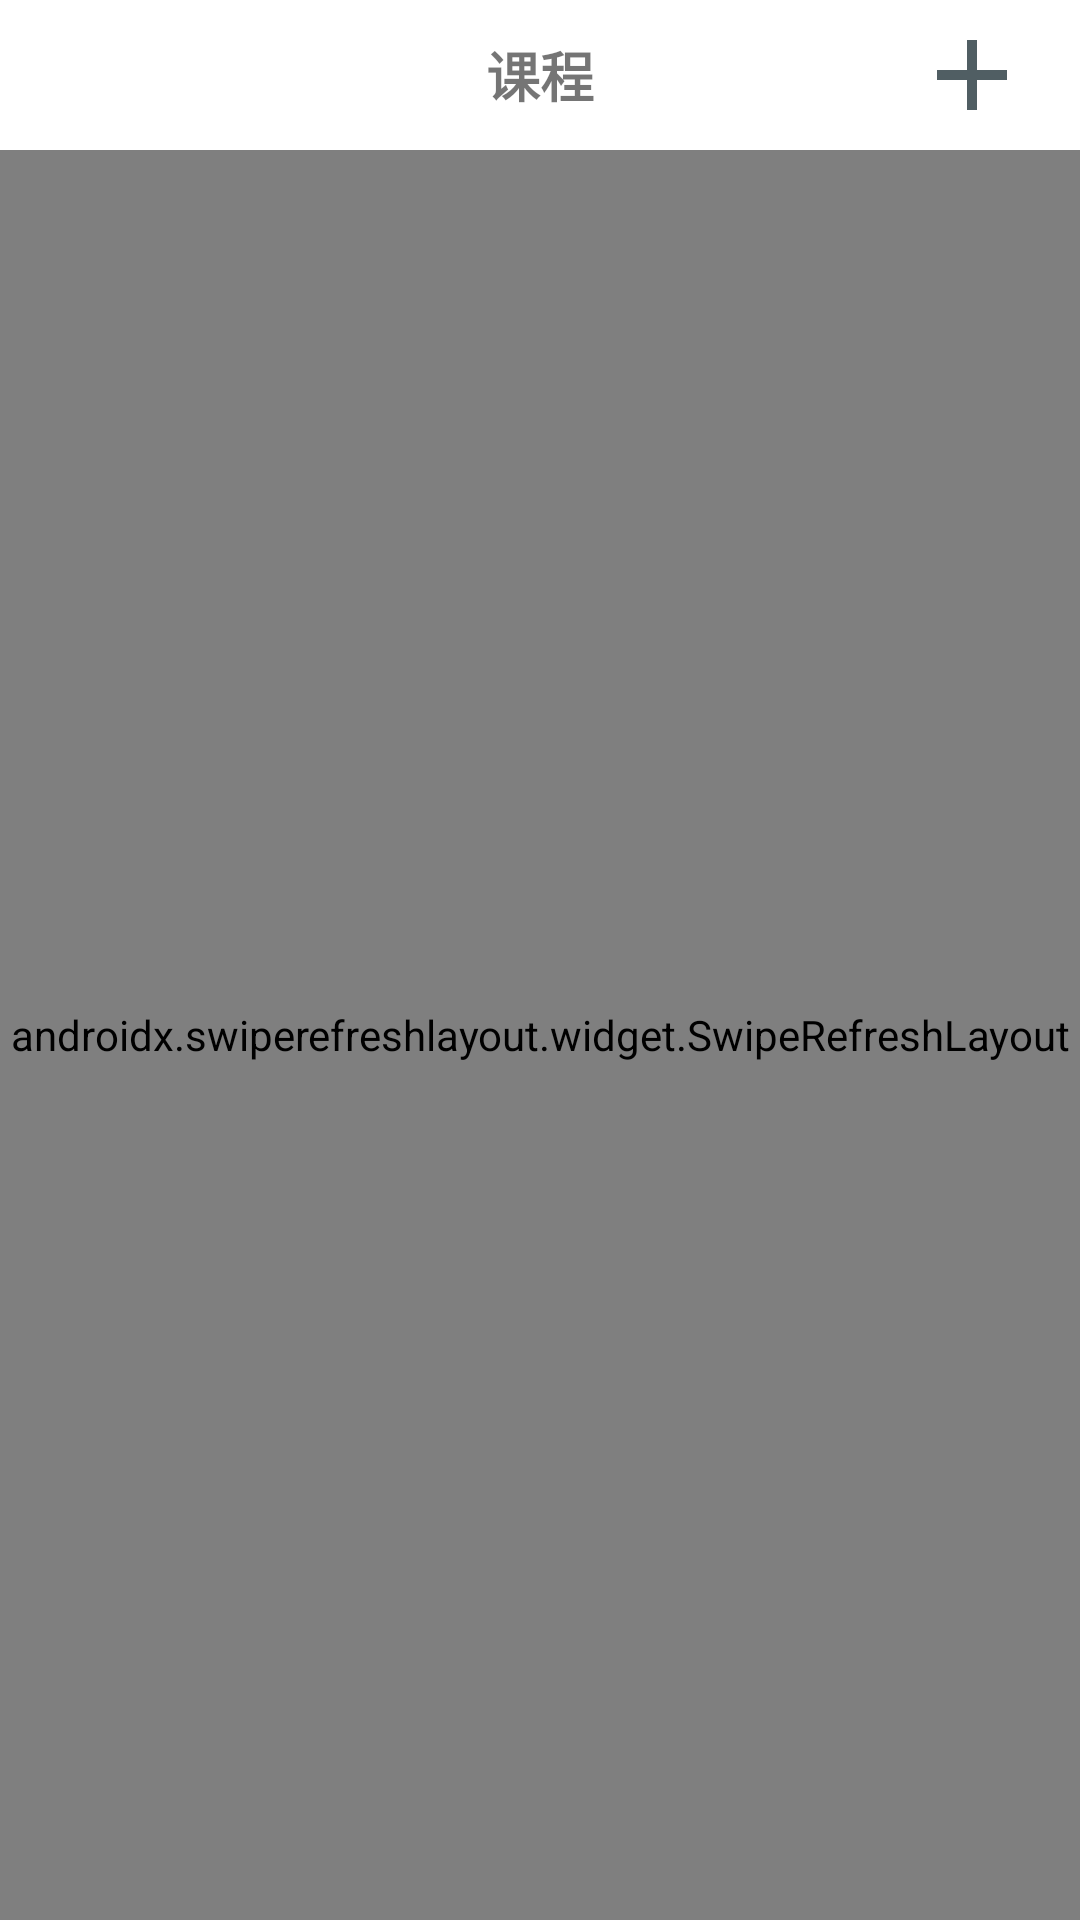

Produce the Android XML layout that renders to this screen, including the resource entries it uses.
<!-- AndroidManifest.xml: application theme Theme.R_Class -->
<!-- res/layout/fragment_course.xml -->
<?xml version="1.0" encoding="utf-8"?>
<LinearLayout xmlns:android="http://schemas.android.com/apk/res/android"
    xmlns:app="http://schemas.android.com/apk/res-auto"
    xmlns:tools="http://schemas.android.com/tools"
    android:layout_width="match_parent"
    android:layout_height="match_parent"
    android:orientation="vertical"
    tools:context=".view.main.fragments.Course">

    <androidx.constraintlayout.widget.ConstraintLayout
        android:layout_width="match_parent"
        android:layout_height="50dp">

        <TextView
            android:id="@+id/textView2"
            android:layout_width="0dp"
            android:layout_height="0dp"
            android:gravity="center"
            android:text="课程"
            android:textSize="18sp"
            android:textStyle="bold"
            app:layout_constraintBottom_toBottomOf="parent"
            app:layout_constraintEnd_toEndOf="parent"
            app:layout_constraintStart_toStartOf="parent"
            app:layout_constraintTop_toTopOf="parent" />

        <ImageView
            android:id="@+id/addCourse"
            android:layout_width="40dp"
            android:layout_height="40dp"
            android:layout_marginEnd="16dp"
            android:layout_marginRight="16dp"
            android:src="@drawable/ic_baseline_add_24"
            app:layout_constraintBottom_toBottomOf="parent"
            app:layout_constraintEnd_toEndOf="@+id/textView2"
            app:layout_constraintTop_toTopOf="parent" />
    </androidx.constraintlayout.widget.ConstraintLayout>


    <androidx.swiperefreshlayout.widget.SwipeRefreshLayout
        android:id="@+id/freshLayout"
        android:layout_width="match_parent"
        android:layout_height="match_parent">

        <ListView
            android:id="@+id/lv_course"
            android:layout_width="match_parent"
            android:layout_height="match_parent">
        </ListView>
    </androidx.swiperefreshlayout.widget.SwipeRefreshLayout>
</LinearLayout>
<!-- resources referenced by this layout -->
<resources>
  <!-- drawable ic_baseline_add_24 (drawable) -->
  <vector android:height="24dp" android:tint="#505E63"
      android:viewportHeight="24" android:viewportWidth="24"
      android:width="24dp" xmlns:android="http://schemas.android.com/apk/res/android">
      <path android:fillColor="@android:color/white" android:pathData="M19,13h-6v6h-2v-6H5v-2h6V5h2v6h6v2z"/>
  </vector>
  <style name="Theme.R_Class" parent="Theme.MaterialComponents.DayNight.NoActionBar">
          
          <item name="colorPrimary">@color/purple_500</item>
          <item name="colorPrimaryVariant">@color/purple_700</item>
          <item name="colorOnPrimary">@color/white</item>
          
          <item name="colorSecondary">@color/teal_200</item>
          <item name="colorSecondaryVariant">@color/teal_700</item>
          <item name="colorOnSecondary">@color/black</item>
          
          <item name="android:statusBarColor" tools:targetApi="l">?attr/colorPrimaryVariant</item>
          
      </style>
  <color name="purple_500">#FF6200EE</color>
  <color name="purple_700">#FF3700B3</color>
  <color name="white">#FFFFFF</color>
  <color name="teal_200">#FF03DAC5</color>
  <color name="teal_700">#FF018786</color>
  <color name="black">#000000</color>
</resources>
